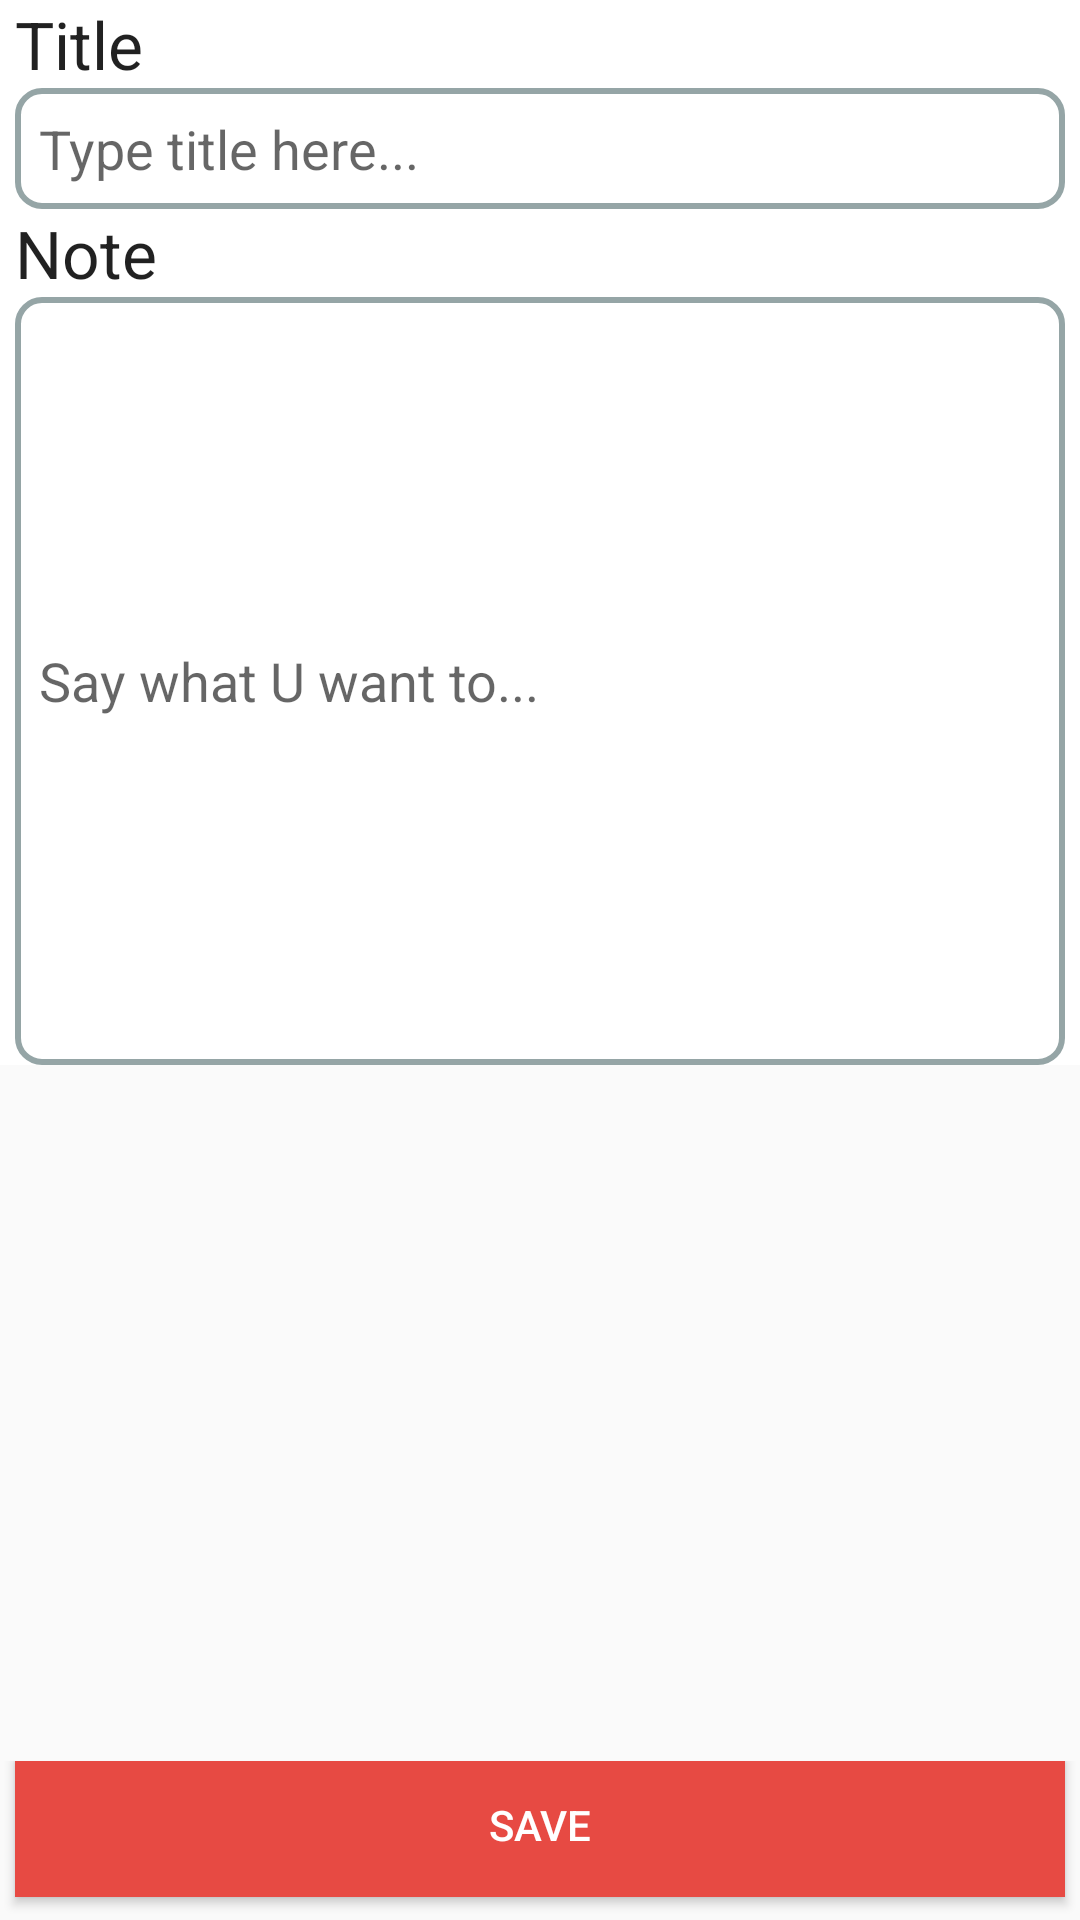

The Android layout XML behind this screen, and the referenced resources:
<!-- AndroidManifest.xml: activity theme AppTheme -->
<!-- res/layout/activity_add_diary.xml -->
<?xml version="1.0" encoding="utf-8"?>
<LinearLayout xmlns:android="http://schemas.android.com/apk/res/android"
    android:layout_width="match_parent"
    android:layout_height="match_parent"
    android:baselineAligned="false"
    android:orientation="vertical">

    <ScrollView
        android:layout_width="match_parent"
        android:layout_height="wrap_content"
        android:layout_alignParentRight="true"
        android:layout_weight="1">

        <LinearLayout
            android:layout_width="match_parent"
            android:layout_height="wrap_content"
            android:background="#fff"
            android:orientation="vertical">

            <TextView
                android:id="@+id/textTitle"
                android:layout_width="wrap_content"
                android:layout_height="wrap_content"
                android:layout_marginLeft="5dip"
                android:text="@string/title"
                android:textAppearance="?android:attr/textAppearanceLarge" />


            <EditText
                android:id="@+id/editTitle"
                android:layout_width="match_parent"
                android:layout_height="wrap_content"
                android:layout_marginLeft="5dip"
                android:layout_marginRight="5dip"
                android:background="@drawable/edit_text_custom"
                android:hint="@string/type_title_here" />

            <TextView
                android:layout_width="wrap_content"
                android:layout_height="wrap_content"
                android:layout_marginLeft="5dip"
                android:text="@string/description"
                android:textAppearance="?android:attr/textAppearanceLarge" />

            <EditText
                android:id="@+id/editdescription"
                android:layout_width="match_parent"
                android:layout_height="256dp"
                android:layout_marginLeft="5dip"
                android:layout_marginRight="5dip"
                android:background="@drawable/edit_text_custom"
                android:hint="@string/say_what_u_want_to"
                android:inputType="textMultiLine|textImeMultiLine" />

        </LinearLayout>

    </ScrollView>

    <LinearLayout
        android:layout_width="match_parent"
        android:layout_height="wrap_content"
        android:layout_marginTop="5dip"
        android:layout_weight="0"
        android:orientation="horizontal">

        <Button
            android:id="@+id/buttonsave"
            android:layout_width="match_parent"
            android:layout_height="wrap_content"
            android:layout_gravity="center"
            android:layout_marginBottom="5dip"
            android:layout_marginLeft="5dip"
            android:layout_marginRight="5dip"
            android:background="@color/colorPrimary"
            android:text="@string/save"
            android:textColor="#fff" />

    </LinearLayout>
</LinearLayout>
<!-- resources referenced by this layout -->
<resources>
  <color name="colorPrimary">#e74a43</color>
  <!-- drawable edit_text_custom (drawable) -->
  <?xml version="1.0" encoding="utf-8"?>
  <shape xmlns:android="http://schemas.android.com/apk/res/android">
  
      <corners android:radius="8dp" />
  
      <stroke
          android:width="2dp"
          android:color="#95a5a6" />
  
      <padding
          android:bottom="8dp"
          android:left="8dp"
          android:right="8dp"
          android:top="8dp" />
  
  </shape>
  <string name="description">Note</string>
  <string name="save">Save</string>
  <string name="say_what_u_want_to">Say what U want to...</string>
  <string name="title">Title</string>
  <string name="type_title_here">Type title here...</string>
  <style name="AppTheme" parent="Theme.AppCompat.Light.DarkActionBar">
          
          <item name="colorPrimary">@color/colorPrimary</item>
          <item name="colorPrimaryDark">@color/colorPrimaryDark</item>
          <item name="colorAccent">@color/colorAccent</item>
      </style>
  <color name="colorPrimaryDark">#c22922</color>
  <color name="colorAccent">#f2c40f</color>
</resources>
